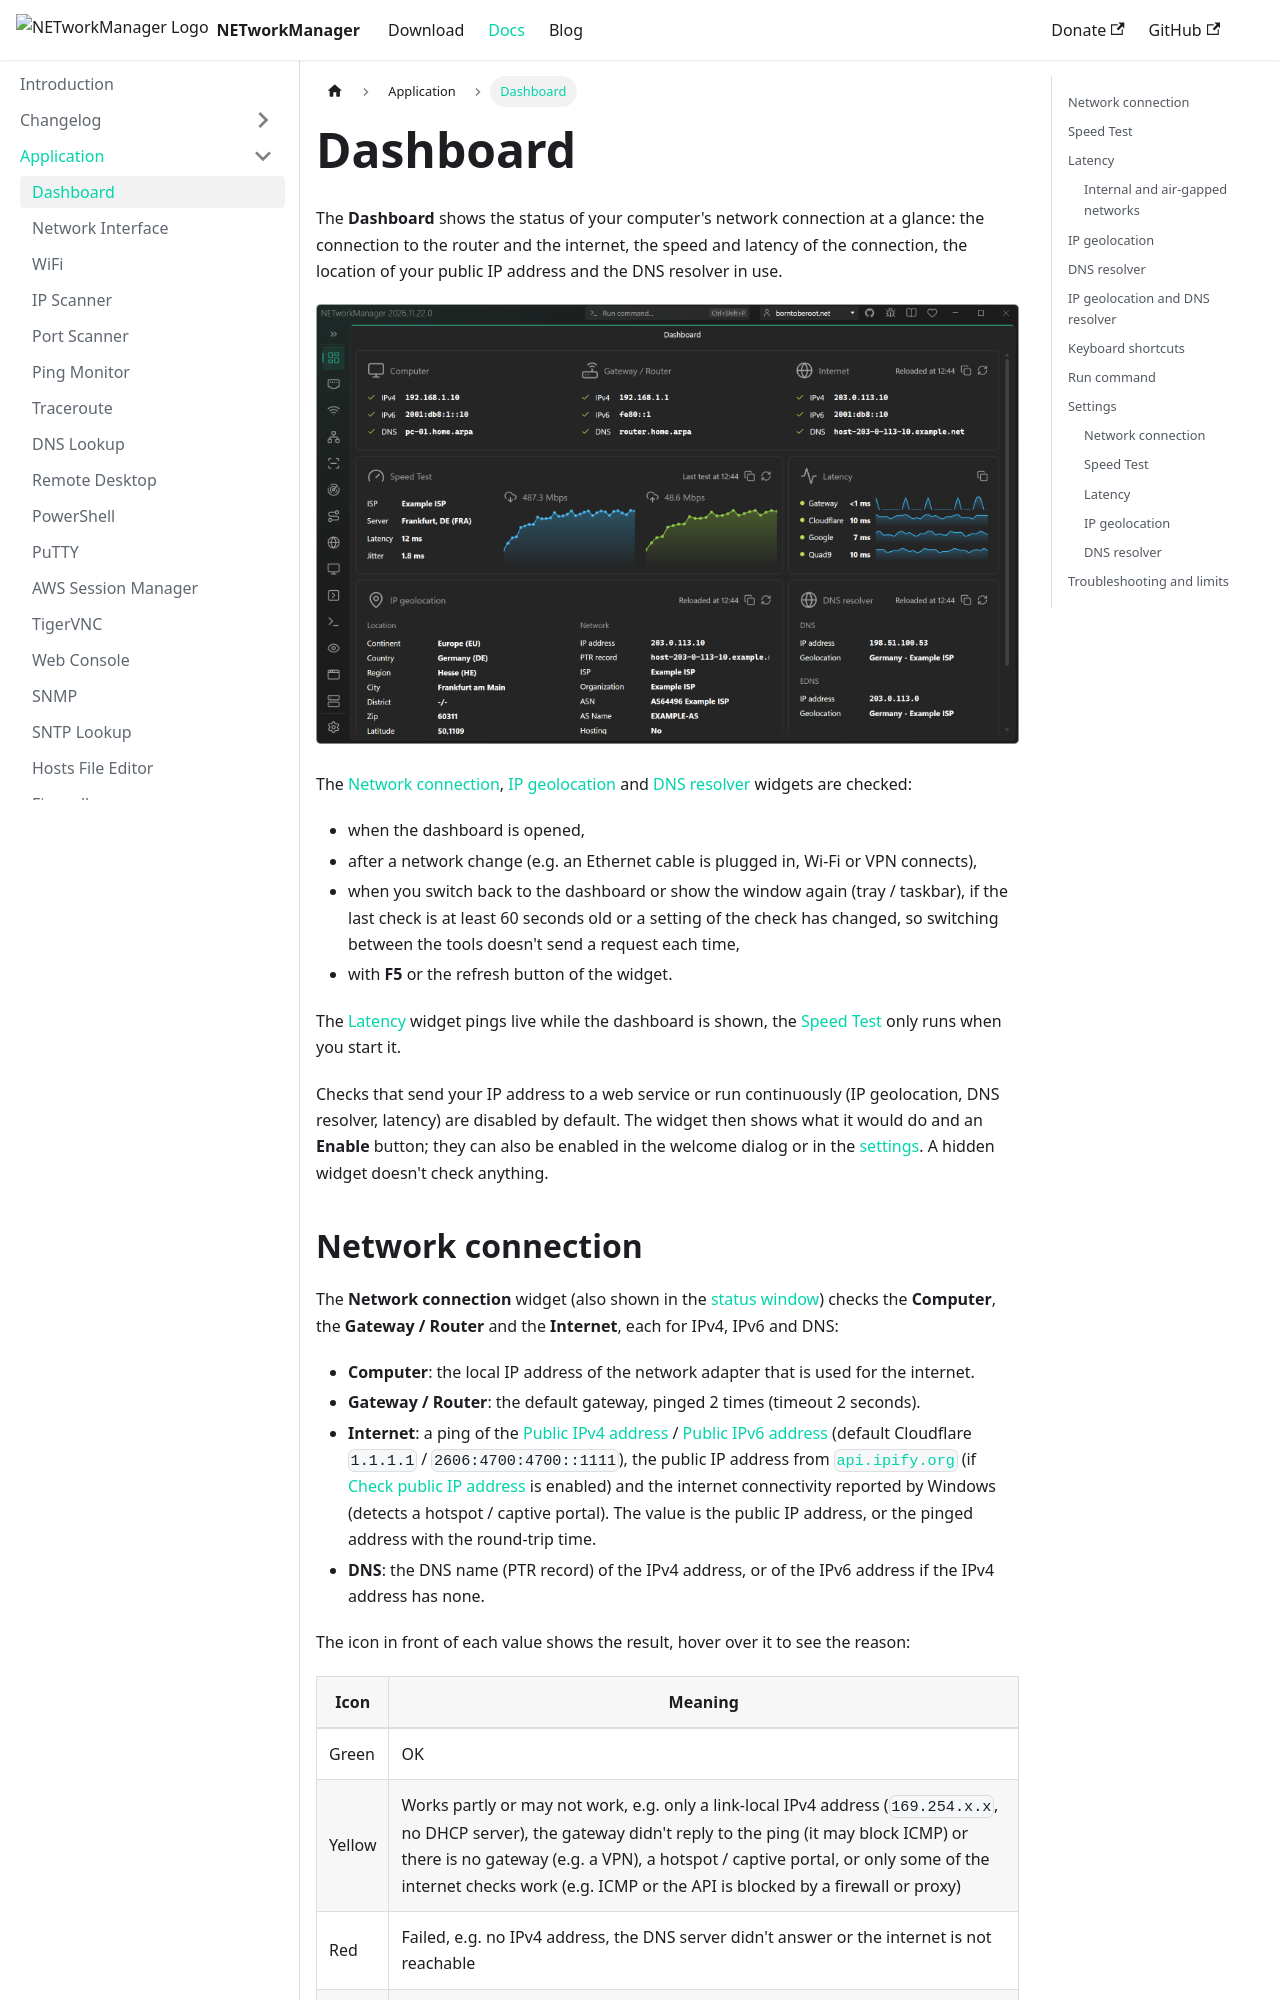

repository: BornToBeRoot/NETworkManager · page: docs/application/dashboard.html · generator: docusaurus

---
sidebar_position: 0
description: "View the status of your network connection at a glance. The NETworkManager Dashboard monitors adapter changes and checks router and internet connectivity."
keywords: [NETworkManager, dashboard, network status, network connection, network monitoring, connectivity check]
---

# Dashboard

The **Dashboard** shows the status of your computer's network connection at a glance: the connection to the router and the internet, the speed and latency of the connection, the location of your public IP address and the DNS resolver in use.

![Dashboard](../img/dashboard.png)

The [Network connection](#network-connection), [IP geolocation](#ip-geolocation) and [DNS resolver](#dns-resolver) widgets are checked:

- when the dashboard is opened,
- after a network change (e.g. an Ethernet cable is plugged in, Wi-Fi or VPN connects),
- when you switch back to the dashboard or show the window again (tray / taskbar), if the last check is at least 60 seconds old or a setting of the check has changed, so switching between the tools doesn't send a request each time,
- with **F5** or the refresh button of the widget.

The [Latency](#latency) widget pings live while the dashboard is shown, the [Speed Test](#speed-test) only runs when you start it.

Checks that send your IP address to a web service or run continuously (IP geolocation, DNS resolver, latency) are disabled by default. The widget then shows what it would do and an **Enable** button; they can also be enabled in the welcome dialog or in the [settings](#settings). A hidden widget doesn't check anything.
